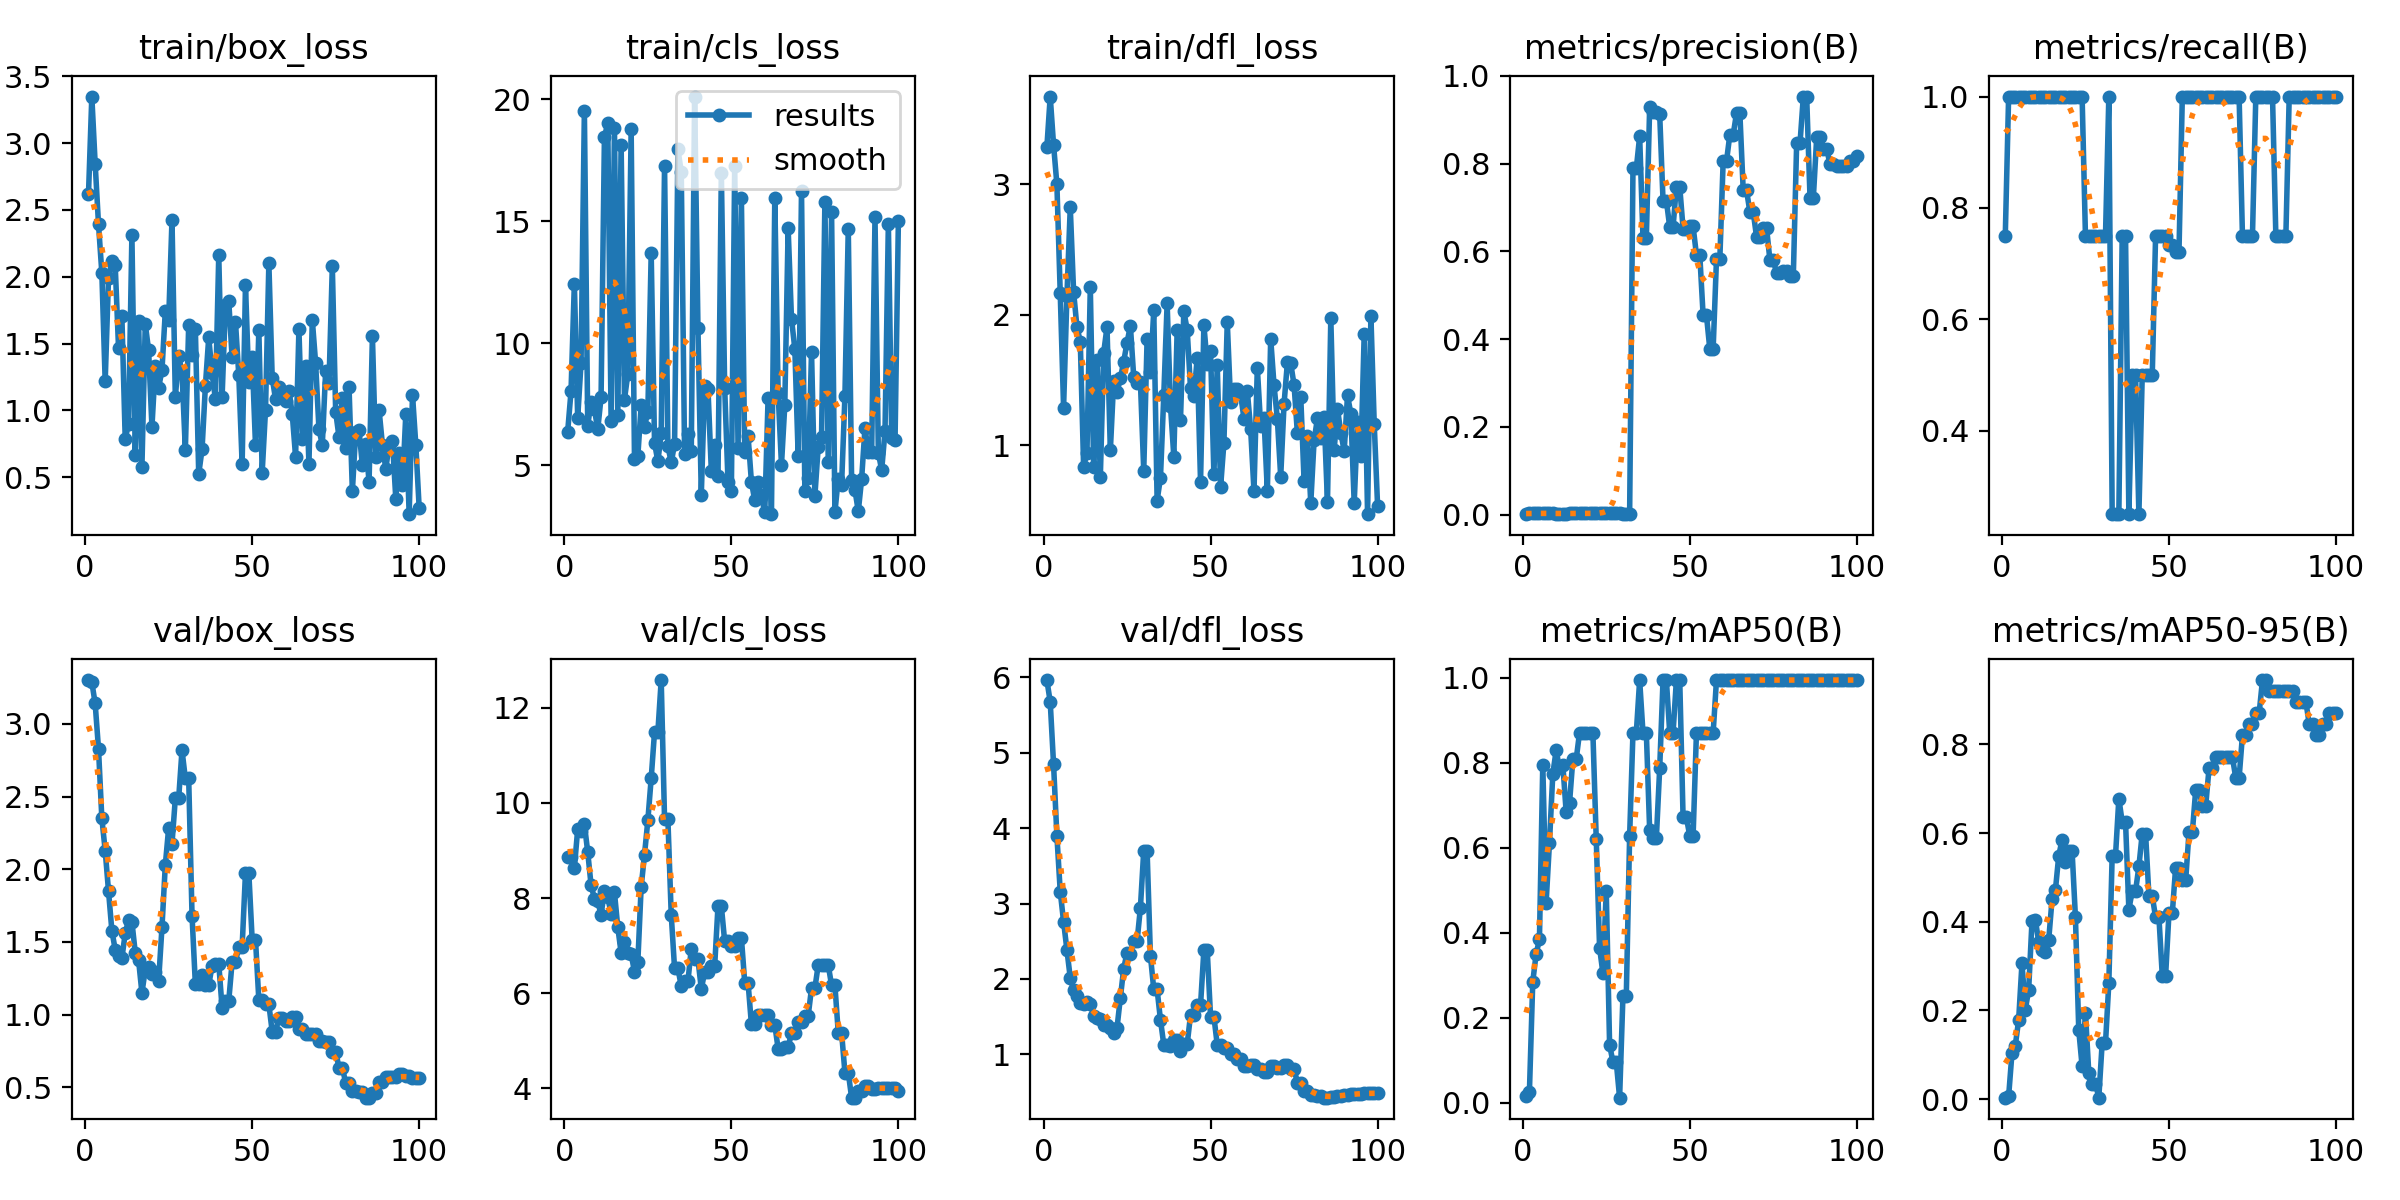

Source data for this figure (header and first rows):
epoch, time, train/box_loss, train/cls_loss, train/dfl_loss, metrics/precision(B), metrics/recall(B), metrics/mAP50(B), metrics/mAP50-95(B), val/box_loss, val/cls_loss, val/dfl_loss, lr/pg0, lr/pg1, lr/pg2
1, 16.59, 2.615, 6.383, 3.284, 0.00113, 0.75, 0.01668, 0.00352, 3.302, 8.865, 5.965, 1.111e-05, 1.111e-05, 1.111e-05
2, 30.99, 3.348, 8.025, 3.67, 0.00307, 1, 0.02563, 0.00606, 3.288, 8.865, 5.676, 3.3e-05, 3.3e-05, 3.3e-05
3, 43.53, 2.846, 12.45, 3.301, 0.00314, 1, 0.2846, 0.1035, 3.14, 8.632, 4.847, 5.44501e-05, 5.44501e-05, 5.44501e-05
4, 54.1, 2.394, 6.94, 2.998, 0.00312, 1, 0.3497, 0.1206, 2.829, 9.449, 3.898, 7.54602e-05, 7.54602e-05, 7.54602e-05
5, 64.92, 2.029, 9.193, 2.164, 0.00289, 1, 0.3844, 0.1787, 2.351, 9.403, 3.159, 9.60304e-05, 9.60304e-05, 9.60304e-05
6, 75.32, 1.216, 19.53, 1.289, 0.00296, 1, 0.796, 0.3063, 2.129, 9.557, 2.76, 0.0001162, 0.0001162, 0.0001162
7, 85.41, 1.992, 6.621, 2.145, 0.00331, 1, 0.4708, 0.2015, 1.85, 8.967, 2.385, 0.0001359, 0.0001359, 0.0001359
8, 98.85, 2.116, 7.6, 2.822, 0.00319, 1, 0.6115, 0.2468, 1.578, 8.277, 2.014, 0.0001551, 0.0001551, 0.0001551
9, 112.6, 2.087, 7.301, 2.176, 0.00297, 1, 0.7739, 0.4018, 1.447, 7.989, 1.853, 0.0001739, 0.0001739, 0.0001739
10, 124.3, 1.467, 6.47, 1.906, 0.00265, 1, 0.8292, 0.4046, 1.407, 7.93, 1.773, 0.0001923, 0.0001923, 0.0001923
11, 137.9, 1.703, 7.792, 1.794, 0.00255, 1, 0.7877, 0.3552, 1.386, 7.645, 1.679, 0.0002102, 0.0002102, 0.0002102
12, 149.7, 0.7855, 18.43, 0.8359, 0.00241, 1, 0.796, 0.337, 1.561, 8.15, 1.662, 0.0002277, 0.0002277, 0.0002277
13, 162.1, 0.9006, 19.03, 0.9459, 0.00245, 1, 0.6841, 0.3315, 1.65, 8.017, 1.692, 0.0002448, 0.0002448, 0.0002448
14, 175.3, 2.312, 6.826, 2.213, 0.00272, 1, 0.7048, 0.3592, 1.64, 7.67, 1.672, 0.0002614, 0.0002614, 0.0002614
15, 190.3, 0.6661, 18.82, 0.8317, 0.0029, 1, 0.8084, 0.4504, 1.427, 8.119, 1.509, 0.0002775, 0.0002775, 0.0002775
16, 203.7, 1.669, 7.051, 1.657, 0.00297, 1, 0.8084, 0.4709, 1.375, 7.385, 1.488, 0.0002933, 0.0002933, 0.0002933
17, 217, 0.5761, 18.14, 0.7554, 0.00288, 1, 0.8706, 0.5485, 1.15, 6.847, 1.467, 0.0003086, 0.0003086, 0.0003086
18, 229, 1.646, 7.694, 1.709, 0.00282, 1, 0.8706, 0.5849, 1.309, 7.072, 1.395, 0.0003234, 0.0003234, 0.0003234
19, 242.2, 1.45, 8.738, 1.906, 0.00283, 1, 0.8706, 0.5348, 1.326, 6.847, 1.39, 0.0003378, 0.0003378, 0.0003378
20, 259.1, 0.8763, 18.78, 0.9619, 0.00303, 1, 0.8706, 0.5604, 1.276, 6.821, 1.346, 0.0003518, 0.0003518, 0.0003518
21, 274, 1.331, 5.246, 1.494, 0.00304, 1, 0.8706, 0.5597, 1.292, 6.448, 1.277, 0.0003653, 0.0003653, 0.0003653
22, 287.6, 1.17, 5.38, 1.407, 0.00312, 1, 0.6219, 0.4104, 1.231, 6.654, 1.352, 0.0003784, 0.0003784, 0.0003784
23, 301.5, 1.302, 7.46, 1.514, 0.00297, 1, 0.3651, 0.1553, 1.6, 8.236, 1.751, 0.0003911, 0.0003911, 0.0003911
24, 315.8, 1.74, 6.585, 1.642, 0.00333, 1, 0.3049, 0.07436, 2.029, 8.913, 2.138, 0.0004033, 0.0004033, 0.0004033
25, 329.5, 1.674, 7.191, 1.788, 0.0032, 0.75, 0.4992, 0.1947, 2.283, 9.635, 2.349, 0.000415, 0.000415, 0.000415
26, 342.8, 2.425, 13.68, 1.915, 0.00369, 0.75, 0.1367, 0.05937, 2.175, 10.52, 2.337, 0.0004264, 0.0004264, 0.0004264
27, 356.2, 1.097, 5.921, 1.524, 0.00346, 0.75, 0.09583, 0.03522, 2.488, 11.49, 2.5, 0.0004373, 0.0004373, 0.0004373
28, 369.8, 1.408, 5.157, 1.482, 0.00346, 0.75, 0.09583, 0.03522, 2.488, 11.49, 2.5, 0.0004477, 0.0004477, 0.0004477
29, 381.1, 1.286, 6.321, 1.484, 0.00277, 0.75, 0.01191, 0.00334, 2.819, 12.59, 2.945, 0.0004577, 0.0004577, 0.0004577
30, 391.7, 0.7035, 17.27, 0.8053, 0.00137, 0.75, 0.2516, 0.126, 2.624, 9.657, 3.703, 0.0004673, 0.0004673, 0.0004673
31, 403.6, 1.638, 5.786, 1.813, 0.00137, 0.75, 0.2516, 0.126, 2.624, 9.657, 3.703, 0.0004764, 0.0004764, 0.0004764
32, 416, 1.415, 5.117, 1.559, 0.00263, 1, 0.6281, 0.2621, 1.682, 7.647, 2.308, 0.0004851, 0.0004851, 0.0004851
33, 430.4, 1.606, 5.872, 2.034, 0.7889, 0.25, 0.8706, 0.5491, 1.208, 6.517, 1.861, 0.0004934, 0.0004934, 0.0004934
34, 443.1, 0.524, 17.94, 0.5781, 0.7889, 0.25, 0.8706, 0.5491, 1.208, 6.517, 1.861, 0.0005012, 0.0005012, 0.0005012
35, 456.2, 0.7086, 17.02, 0.7515, 0.8621, 0.25, 0.995, 0.6778, 1.27, 6.146, 1.458, 0.0005086, 0.0005086, 0.0005086
36, 467.2, 1.183, 5.46, 1.386, 0.6299, 0.75, 0.8706, 0.6254, 1.204, 6.248, 1.128, 0.0005155, 0.0005155, 0.0005155
37, 477.6, 1.546, 6.273, 2.088, 0.6299, 0.75, 0.8706, 0.6254, 1.204, 6.248, 1.128, 0.000522, 0.000522, 0.000522
38, 488.6, 1.279, 5.572, 1.306, 0.9301, 0.25, 0.641, 0.4275, 1.334, 6.934, 1.117, 0.000528, 0.000528, 0.000528
39, 501.5, 1.085, 20.11, 0.9149, 0.9178, 0.5, 0.6229, 0.4696, 1.351, 6.714, 1.187, 0.0005336, 0.0005336, 0.0005336
40, 513.2, 2.161, 10.61, 1.881, 0.9178, 0.5, 0.6229, 0.4696, 1.351, 6.714, 1.187, 0.0005388, 0.0005388, 0.0005388
41, 524.6, 1.099, 3.788, 1.196, 0.9121, 0.25, 0.7877, 0.5247, 1.047, 6.088, 1.038, 0.0005435, 0.0005435, 0.0005435
42, 536, 1.791, 8.24, 2.028, 0.7155, 0.5, 0.995, 0.5991, 1.097, 6.436, 1.133, 0.0005478, 0.0005478, 0.0005478
43, 547.4, 1.815, 8.141, 1.885, 0.7155, 0.5, 0.995, 0.5991, 1.097, 6.436, 1.133, 0.0005517, 0.0005517, 0.0005517
44, 557.6, 1.397, 4.783, 1.44, 0.6557, 0.5, 0.8706, 0.4585, 1.362, 6.564, 1.521, 0.0005551, 0.0005551, 0.0005551
45, 569.9, 1.664, 5.831, 1.377, 0.6557, 0.5, 0.8706, 0.4585, 1.362, 6.564, 1.521, 0.0005581, 0.0005581, 0.0005581
46, 580.6, 1.262, 4.554, 1.666, 0.7471, 0.75, 0.995, 0.4098, 1.467, 7.831, 1.653, 0.0005606, 0.0005606, 0.0005606
47, 590.8, 0.5986, 16.99, 0.7214, 0.7471, 0.75, 0.995, 0.4098, 1.467, 7.831, 1.653, 0.0005627, 0.0005627, 0.0005627
48, 602.7, 1.938, 8.176, 1.922, 0.6518, 0.75, 0.6716, 0.2786, 1.976, 7.086, 2.381, 0.0005643, 0.0005643, 0.0005643
49, 612.7, 1.211, 4.31, 1.624, 0.6518, 0.75, 0.6716, 0.2786, 1.976, 7.086, 2.381, 0.0005656, 0.0005656, 0.0005656
50, 622.8, 1.396, 3.962, 1.724, 0.6568, 0.7337, 0.6279, 0.4193, 1.516, 6.982, 1.5, 0.0005663, 0.0005663, 0.0005663
51, 632.2, 0.7385, 17.25, 0.7783, 0.6568, 0.7337, 0.6279, 0.4193, 1.516, 6.982, 1.5, 0.0005611, 0.0005611, 0.0005611
52, 642.2, 1.6, 5.713, 1.612, 0.592, 0.7209, 0.8706, 0.5224, 1.101, 7.168, 1.127, 0.0005501, 0.0005501, 0.0005501
53, 654.3, 0.5351, 15.97, 0.6806, 0.592, 0.7209, 0.8706, 0.5224, 1.101, 7.168, 1.127, 0.0005391, 0.0005391, 0.0005391
54, 665, 1.004, 5.556, 1.02, 0.4543, 1, 0.8706, 0.4934, 1.071, 6.22, 1.078, 0.0005281, 0.0005281, 0.0005281
55, 679.9, 2.102, 6.204, 1.944, 0.4543, 1, 0.8706, 0.4934, 1.071, 6.22, 1.078, 0.0005171, 0.0005171, 0.0005171
56, 694.3, 1.244, 4.331, 1.331, 0.3777, 1, 0.8706, 0.602, 0.883, 5.345, 1.005, 0.0005061, 0.0005061, 0.0005061
57, 706.9, 1.084, 3.563, 1.434, 0.3777, 1, 0.8706, 0.602, 0.883, 5.345, 1.005, 0.0004951, 0.0004951, 0.0004951
58, 718.4, 1.172, 4.324, 1.435, 0.5819, 1, 0.995, 0.6965, 0.9796, 5.534, 0.9388, 0.0004841, 0.0004841, 0.0004841
59, 733.6, 1.11, 3.717, 1.391, 0.5819, 1, 0.995, 0.6965, 0.9796, 5.534, 0.9388, 0.0004731, 0.0004731, 0.0004731
60, 749.5, 1.069, 3.075, 1.205, 0.8055, 1, 0.995, 0.6617, 0.9542, 5.541, 0.8446, 0.0004621, 0.0004621, 0.0004621
... 40 more rows
